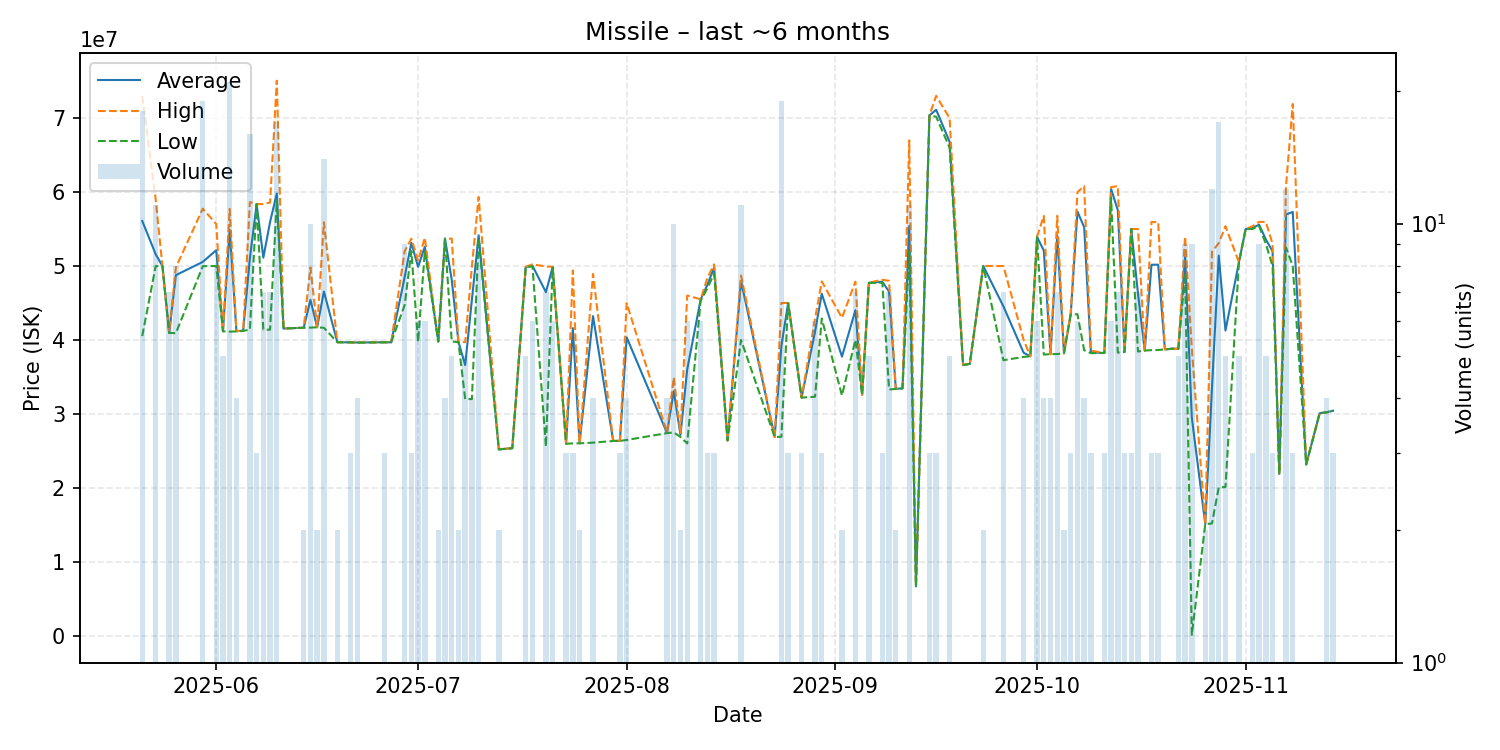

The table this chart was drawn from, first rows:
date, average, highest, lowest, order_count, volume
2025-05-21, 56091111, 72990000, 40520000, 11, 18
2025-05-23, 51583636, 59000000, 49980000, 7, 11
2025-05-24, 49990000, 49990000, 49990000, 1, 1
2025-05-25, 40950000, 40950000, 40950000, 1, 7
2025-05-26, 48756250, 49810000, 40910000, 5, 8
2025-05-30, 50551579, 57745000, 49970000, 11, 19
2025-06-01, 52136250, 55670000, 50000000, 4, 8
2025-06-02, 41176000, 41180000, 41160000, 3, 5
2025-06-03, 54862857, 57720000, 41120000, 9, 21
2025-06-04, 41187500, 41200000, 41150000, 3, 4
2025-06-05, 41230000, 41230000, 41230000, 1, 1
2025-06-06, 51051875, 58640000, 41390000, 6, 16
2025-06-07, 58370000, 58370000, 58370000, 1, 3
2025-06-08, 51124286, 58375000, 41390000, 5, 7
2025-06-09, 55952857, 58570000, 41380000, 4, 7
2025-06-10, 59795882, 75050000, 58900000, 9, 17
2025-06-11, 41540000, 41540000, 41540000, 1, 1
2025-06-14, 41650000, 41650000, 41650000, 2, 2
2025-06-15, 45421000, 49800000, 41665000, 9, 10
2025-06-16, 41710000, 41710000, 41710000, 2, 2
2025-06-17, 46540714, 55920000, 41640000, 10, 14
2025-06-19, 39690000, 39690000, 39690000, 1, 2
2025-06-21, 39670000, 39670000, 39670000, 2, 3
2025-06-22, 39652500, 39660000, 39630000, 4, 4
2025-06-26, 39680000, 39680000, 39680000, 1, 3
2025-06-27, 39680000, 39680000, 39680000, 1, 1
2025-06-29, 48483333, 51990000, 44700000, 7, 9
2025-06-30, 53126667, 53690000, 52000000, 2, 3
2025-07-01, 49873333, 50710000, 39750000, 4, 6
2025-07-02, 52600000, 53820000, 51990000, 4, 6
2025-07-04, 39790000, 39790000, 39790000, 2, 2
2025-07-05, 53690000, 53690000, 53690000, 2, 4
2025-07-06, 48136000, 53700000, 39790000, 3, 5
2025-07-07, 39730000, 39760000, 39700000, 2, 2
2025-07-08, 36602000, 39690000, 32000000, 4, 5
2025-07-09, 45462500, 49950000, 32000000, 2, 4
2025-07-10, 54151111, 59330000, 53750000, 8, 9
2025-07-13, 25210000, 25230000, 25190000, 2, 2
2025-07-15, 25360000, 25360000, 25360000, 1, 1
2025-07-17, 49856000, 49880000, 49850000, 2, 5
2025-07-18, 50031667, 50220000, 49940000, 5, 6
2025-07-20, 46457143, 49935000, 25570000, 4, 7
2025-07-21, 49846667, 49875000, 49830000, 4, 6
2025-07-23, 25960000, 25960000, 25960000, 3, 3
2025-07-24, 41596667, 49390000, 26010000, 2, 3
2025-07-25, 26025000, 26030000, 26020000, 2, 2
2025-07-27, 43217500, 48920000, 26110000, 2, 4
2025-07-30, 26340000, 26340000, 26340000, 1, 1
2025-07-31, 26360000, 26390000, 26345000, 3, 3
2025-08-01, 40355000, 44980000, 26470000, 4, 4
2025-08-07, 27417500, 27470000, 27400000, 4, 4
2025-08-08, 33076000, 34925000, 27490000, 9, 10
2025-08-09, 27160000, 27440000, 26880000, 2, 2
2025-08-10, 36008333, 46000000, 26000000, 6, 6
2025-08-12, 45476667, 45500000, 45290000, 4, 6
2025-08-13, 47466667, 48400000, 47000000, 2, 3
2025-08-14, 49793333, 50220000, 48940000, 2, 3
2025-08-16, 26410000, 26410000, 26410000, 1, 1
2025-08-18, 47974545, 48700000, 40000000, 9, 11
2025-08-23, 26880000, 26880000, 26880000, 1, 1
... 64 more rows
